Run: headless pygame with SDL's dummy video driver; simulated clock (each Clock.tick advances the game by its frame time, no real sleeping); random seed 0; keys injected as events and as key.get_pressed() state; no mouse input.
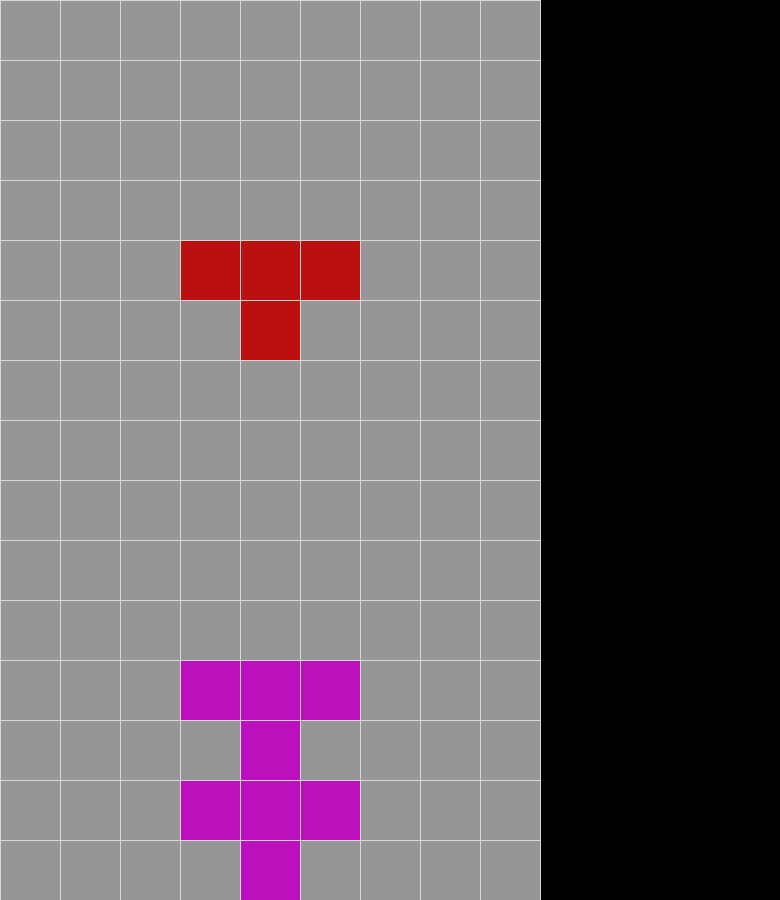
Frame 1 of 4 · flips 1–60 · no input
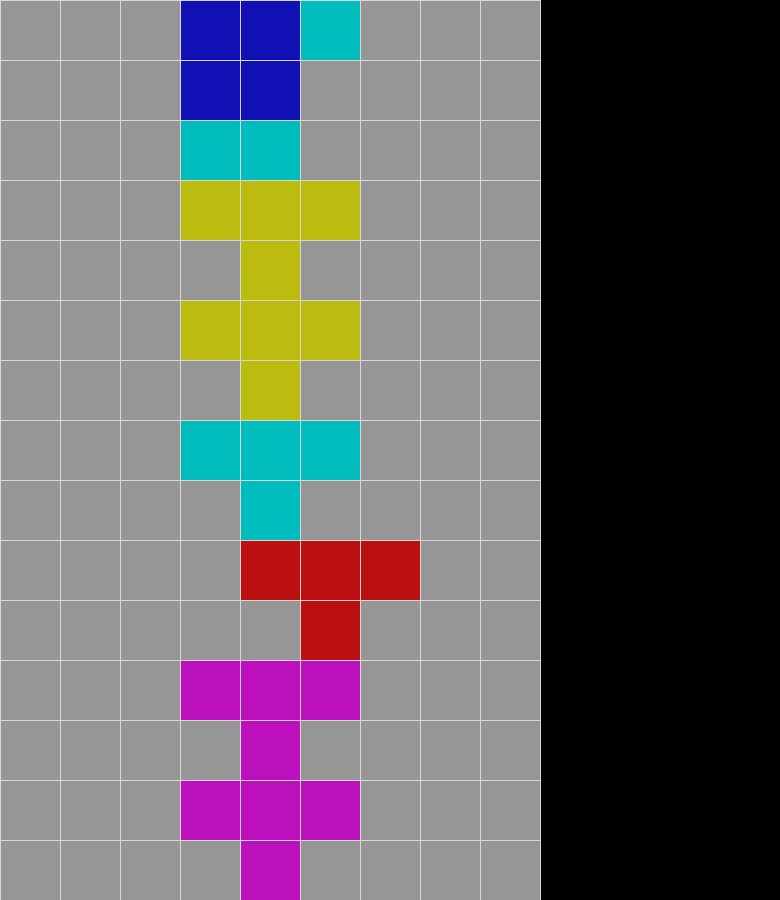
Frame 2 of 4 · flips 61–180 · tapped SPACE, RETURN · held RIGHT (→), D
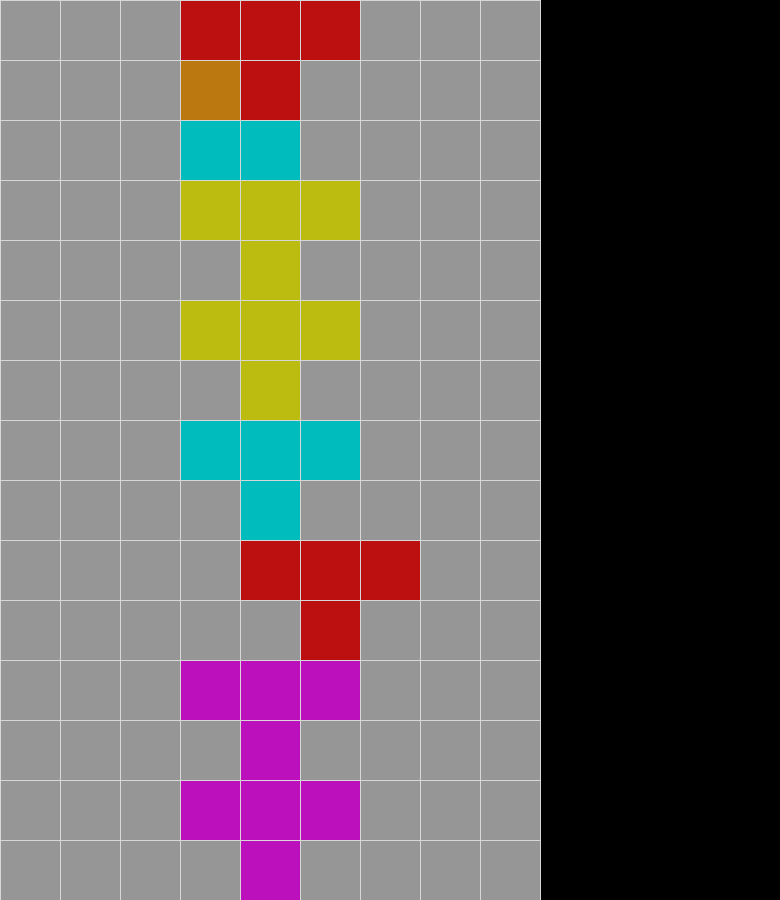
Frame 3 of 4 · flips 181–300 · held DOWN (↓), S
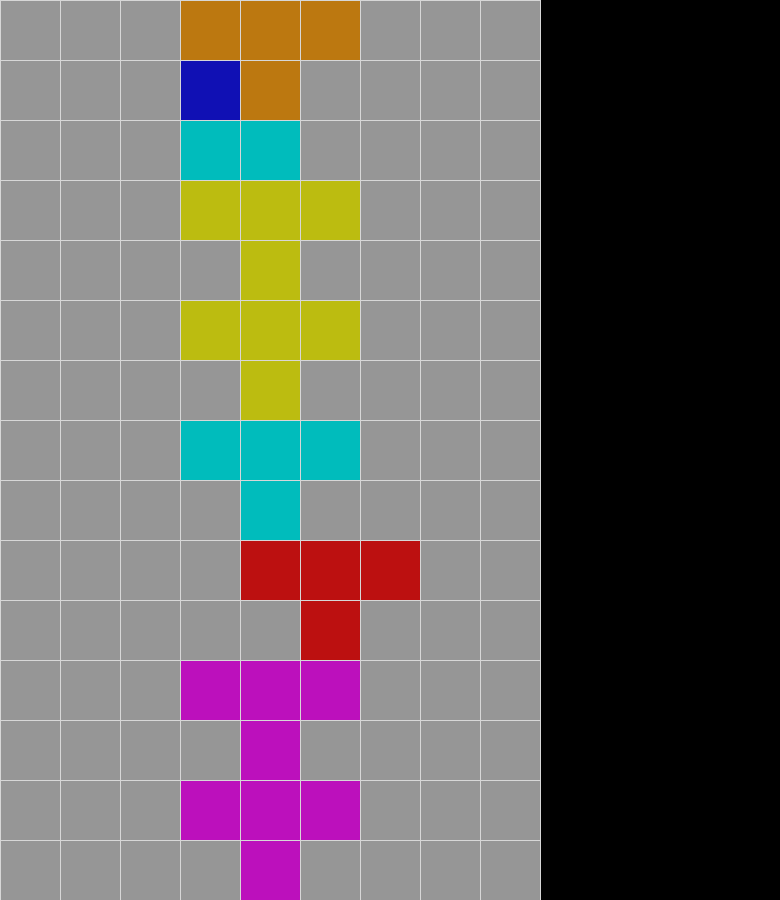
Frame 4 of 4 · flips 301–420 · held LEFT (←), A, UP (↑), W

The pygame program that drew these frames:

import pygame
import random

pygame.init()

GRAY = (150, 150, 150)
WHITE = (215, 215, 215)
RED = (235, 20, 20)
GREEN = (20, 215, 20)
BLUE = (20, 20, 225)
CYAN = (0, 235, 235)
YELLOW = (235, 235, 20)
PURPLE = (235, 20, 235)
BLACK = (40, 40, 40)
BROWN = (150, 30, 30)
ORANGE = (235, 150, 20)
PINK = (235, 150, 150)

H_COUNT = 15
W_COUNT = 9
CELL_SIZE = 60
WIDTH = CELL_SIZE * W_COUNT
HEIGHT = CELL_SIZE * H_COUNT
COLORS = [RED, GREEN, BLUE, YELLOW, CYAN, ORANGE, PURPLE]

FPS = 10

class Field:
    def __init__(self):
        self.bricks = []
        self.borrow = [[0 for i in range(W_COUNT)] + [1] for j in range(H_COUNT)] + [[1 for i in range(W_COUNT)] + [[0 for i in range(W_COUNT)]]]
        #print(self.borrow)

    def add_brick(self, brick):
        self.bricks.append(brick)



    def draw(self, screen):
        width = WIDTH
        height = HEIGHT
        cell_size = CELL_SIZE

        pygame.draw.rect(
            screen,
            GRAY,
            (0, 0, width, height)
        )

        for x in range(width // cell_size + 1):
            pygame.draw.line(
                screen,
                WHITE,
                (x * cell_size, 0),
                (x * cell_size, height)
            )
        
        for y in range(height // cell_size):
            pygame.draw.line(
                screen,
                WHITE,
                (0, y * cell_size),
                (width, y * cell_size)
            )
        
        for brick in self.bricks:
            brick.draw(screen)



class Brick:
    def __init__(self):
        self.static = False
        self.pos = 0

        self.borrow = []
        self.color = WHITE
        self.rotate_left_matrix = []
    
    def block_field(self, field):
        for (x, y) in self.borrow:
            field.borrow[y][x] = 1
            
    def check_free(self, field, direction=None):
        if direction is None:
            x_shape, y_shape = 0, 1
        elif direction == 0:
            x_shape, y_shape = -1, 0
        elif direction == 1:
            x_shape, y_shape = 1, 0
            
        for (x, y) in self.borrow:
            if field.borrow[y + y_shape][x + x_shape]:
                return False

        return True
    
    def fall(self, field):
        if self.check_free(field):
            for i in range(len(self.borrow)):
                self.borrow[i][1] += 1
        else:
            self.static = True

    def move(self, field, direction):
        if self.check_free(field, direction):
            if direction == 0:
                x_shape, y_shape = -1, 0
            else:
                x_shape, y_shape = 1, 0

            for i in range(len(self.borrow)):
                self.borrow[i][0] += x_shape
                self.borrow[i][1] += y_shape
    
    def draw(self, screen):
        for x, y in self.borrow:
            pygame.draw.rect(
                screen,
                self.color,
                (x * CELL_SIZE + 1, y * CELL_SIZE + 1, CELL_SIZE - 1, CELL_SIZE - 1)
            )
    


class Brick_square(Brick):
    def __init__(self, color):
        super().__init__()
        self.borrow = [[4, 0], [4, 1], [3, 0], [3, 1]]
        self.color = color
    
    def rotate(self, field, direction):
        pass
    
class Brick_T(Brick):
    def __init__(self, color):
        super().__init__()
        self.borrow = [[3, 0], [4, 1], [5, 0], [4, 0]]
        self.color = color

        self.rotate_left_matrix = [
            [[1, 1], [1, -1], [-1, -1], [0, 0]],
            [[-1, 1], [1, 1], [1, -1], [0, 0]],
            [[-1, -1], [-1, 1], [1, 1], [0, 0]],
            [[1, -1], [-1, -1], [-1, 1], [0, 0]]
        ]

        self.rotate_right_matrix = [
            [[1, -1], [-1, -1], [-1, 1], [0, 0]],
            [[1, 1], [1, -1], [-1, -1], [0, 0]],
            [[-1, 1], [1, 1], [1, -1], [0, 0]],
            [[-1, -1], [-1, 1], [1, 1], [0, 0]]
        ]
    
    def rotate(self, field, direction):
        if direction:
            translations = self.rotate_right_matrix[self.pos]
            self.pos = (self.pos + 1) % 4
            for index in range(4):
                x, y = self.borrow[index]
                self.borrow[index] = [x + translations[index][0], y + translations[index][1]]
        else:
            translations = self.rotate_left_matrix[self.pos]
            self.pos = (self.pos + 3) % 4
            for index in range(4):
                x, y = self.borrow[index]
                self.borrow[index] = [x + translations[index][0], y + translations[index][1]]


def new_random_brick():
    color_index = random.randint(0, 6)
    color = COLORS[color_index]
    color = [0.8 * i for i in color]

    index = random.randint(0, 1) # 0, 6

    if index == 0:
        brick = Brick_square(color)
    elif index == 1:
        brick = Brick_T(color)
    
    return brick





screen = pygame.display.set_mode((WIDTH + 4 * CELL_SIZE, HEIGHT))
pygame.display.set_caption("TETRIS")
clock = pygame.time.Clock()


field = Field()
current_brick = new_random_brick()
field.add_brick(current_brick)

user_move_left = False
user_move_right = False
user_rotate_left = False
user_rotate_right = False
tick = 0

running = True
while running:
    for event in pygame.event.get():
        if event.type == pygame.QUIT:
            running = False
        if event.type == pygame.KEYDOWN:
            if event.key == pygame.K_a:
                user_move_left = True
            elif event.key == pygame.K_d:
                user_move_right = True
            elif event.key == pygame.K_q:
                user_rotate_left = True
            elif event.key == pygame.K_e:
                user_rotate_right = True





    if current_brick.static:
        current_brick.block_field(field)
        current_brick = new_random_brick()
        field.add_brick(current_brick)
    else:

        if user_move_left:
            current_brick.move(field, 0)
            user_move_left = False
        elif user_move_right:
            current_brick.move(field, 1)
            user_move_right = False
        elif user_rotate_left:
            current_brick.rotate(field, 0)
            user_rotate_left = False
        elif user_rotate_right:
            current_brick.rotate(field, 1)
            user_rotate_right = False

        if tick:
            current_brick.fall(field)





    tick = (tick + 1) % 2
    field.draw(screen)

    pygame.display.flip()
    clock.tick(FPS)

pygame.quit()
